Run: headless pygame with SDL's dummy video driver; simulated clock (each Clock.tick advances the game by its frame time, no real sleeping); random seed 0; keys injected as events and as key.get_pressed() state; no mouse input.
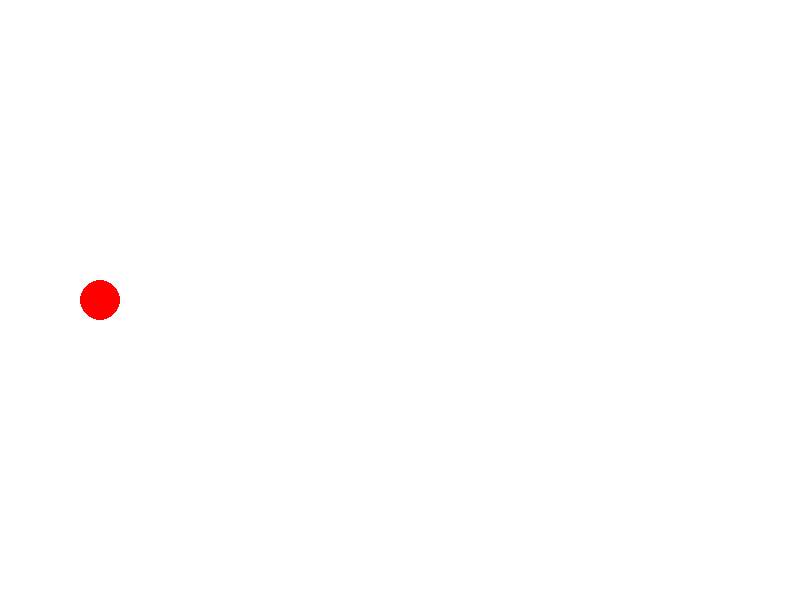
Frame 1 of 4 · flips 1–60 · no input
Frame 2 of 4 · flips 61–180 · tapped SPACE, RETURN · held RIGHT (→), D · screen unchanged from frame 1, image omitted
Frame 3 of 4 · flips 181–300 · held DOWN (↓), S · screen unchanged from frame 2, image omitted
Frame 4 of 4 · flips 301–420 · held LEFT (←), A, UP (↑), W · screen unchanged from frame 3, image omitted

The pygame program that drew these frames:

import pygame

# Inicializar pygame
pygame.init()

# Configuración de la pantalla
WIDTH, HEIGHT = 800, 600
screen = pygame.display.set_mode((WIDTH, HEIGHT))
pygame.display.set_caption("Segunda Ley de Newton - F = m*a con Fricción")

# Colores
WHITE = (255, 255, 255)
RED = (255, 0, 0)

# Propiedades del objeto
x, y = 100, HEIGHT // 2
vx = 0  # Velocidad inicial
masa = 10  # Masa del objeto (kg)
fuerza = 50  # Fuerza aplicada (N)
coef_friccion = 0.2  # Coeficiente de fricción (ajustable)
dt = 0.1  # Paso de tiempo

running = True

while running:
    screen.fill(WHITE)

    for event in pygame.event.get():
        if event.type == pygame.QUIT:
            running = False
        if event.type == pygame.KEYDOWN and event.key == pygame.K_SPACE:
            aceleracion = fuerza / masa  # Segunda Ley de Newton
            vx += aceleracion * dt  # Aplicar la fuerza al presionar ESPACIO
    
    # Aplicar fricción si el objeto está en movimiento
    if abs(vx) > 0:
        fuerza_friccion = coef_friccion * masa * 9.81  # Fuerza de fricción = μ * m * g
        friccion = (fuerza_friccion / masa) * dt  # Aceleración por fricción
        
        # Reducir la velocidad en la dirección opuesta al movimiento
        if abs(vx) > friccion:
            vx -= friccion * (1 if vx > 0 else -1)
        else:
            vx = 0  # Evitar que oscile en valores cercanos a cero

    x += vx  # Actualizar posición

    pygame.draw.circle(screen, RED, (int(x), int(y)), 20)

    pygame.display.flip()
    pygame.time.delay(10)

pygame.quit()
